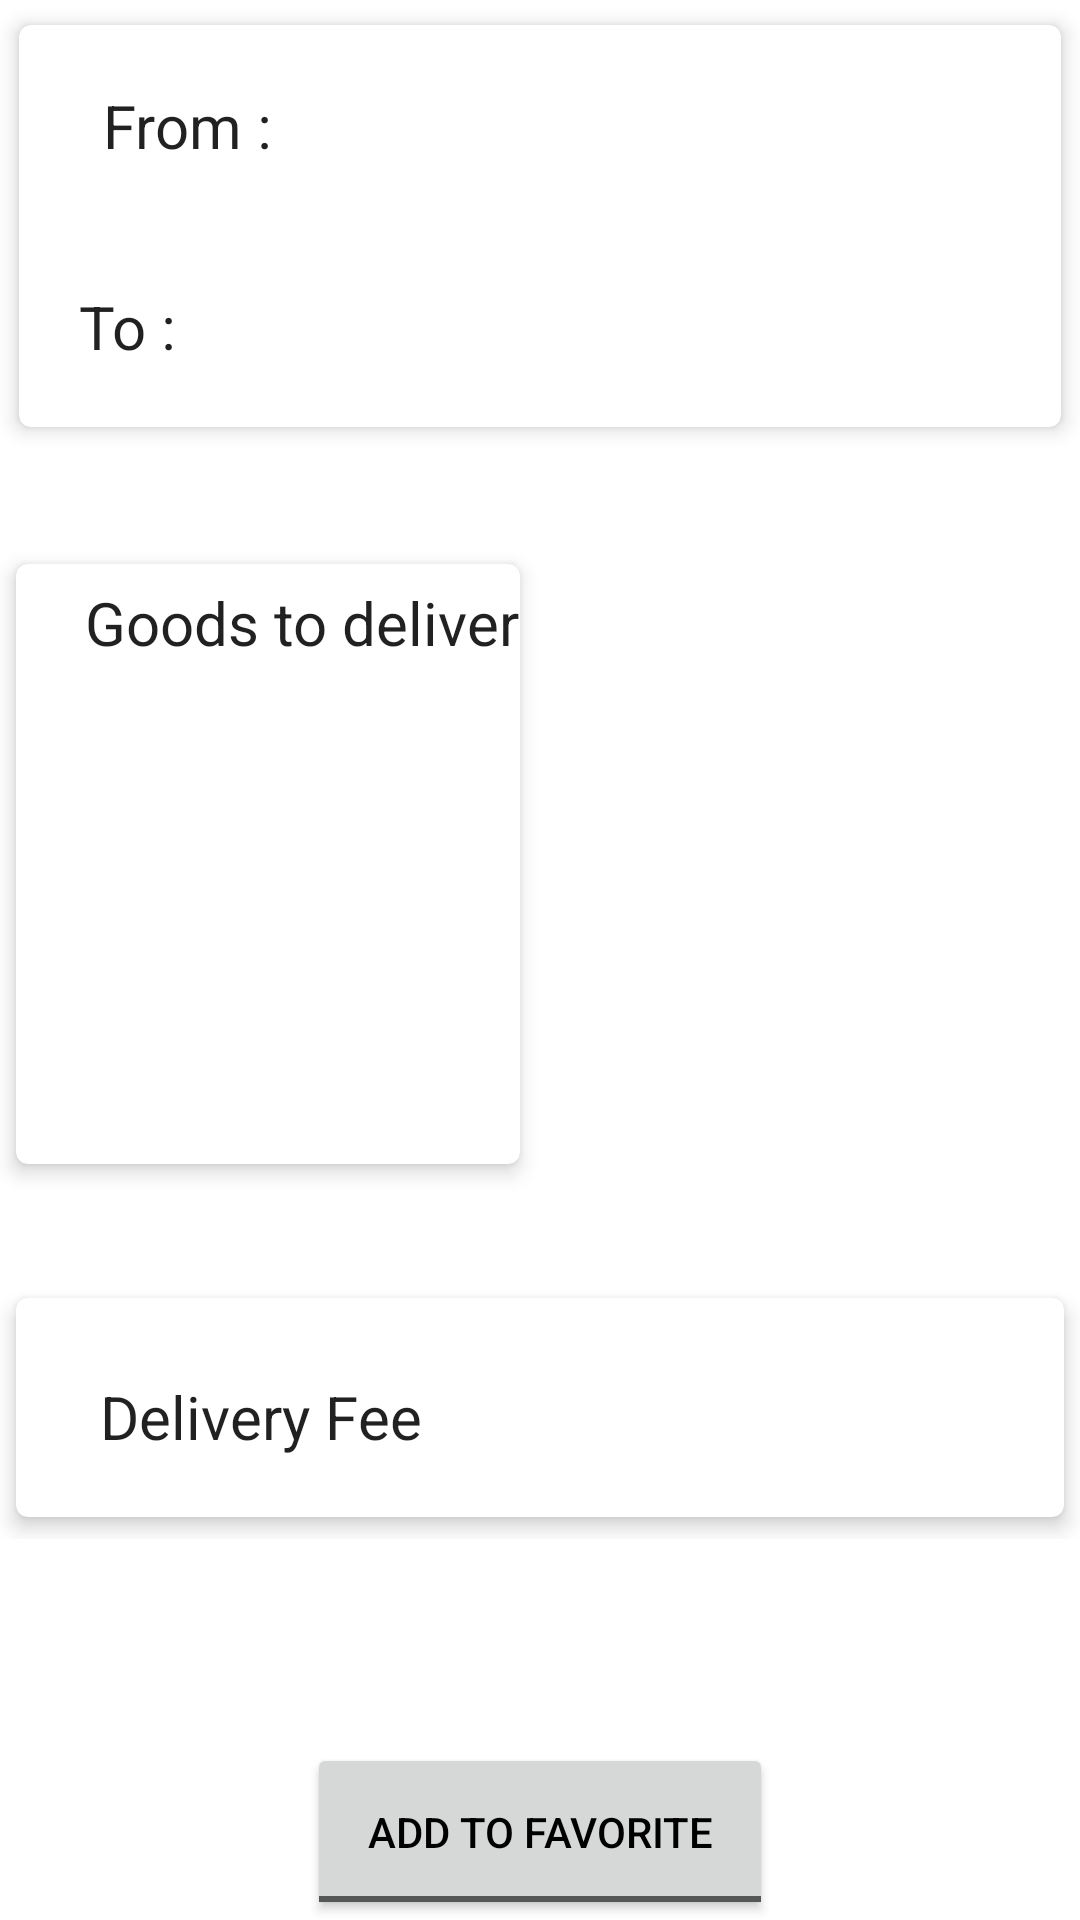

Produce the Android XML layout that renders to this screen, including the resource entries it uses.
<!-- AndroidManifest.xml: application theme Theme.Challenge -->
<!-- res/layout/activity_detail.xml -->
<?xml version="1.0" encoding="utf-8"?>
<RelativeLayout xmlns:android="http://schemas.android.com/apk/res/android"
    xmlns:app="http://schemas.android.com/apk/res-auto"
    xmlns:tools="http://schemas.android.com/tools"
    android:layout_width="match_parent"

    android:layoutDirection="ltr"
    android:layout_height="match_parent"
    tools:context=".DetailActivity">

    <ScrollView android:layout_height="match_parent"
        android:layout_width="match_parent">

        <RelativeLayout
            android:layout_height="wrap_content"
            android:layout_width="match_parent">

            <LinearLayout
                android:layout_width="match_parent"
                android:layout_height="match_parent"
                android:orientation="vertical">

                <com.google.android.material.card.MaterialCardView
                    android:layout_width="match_parent"
                    android:layout_height="wrap_content"
                    android:orientation="vertical"
                    app:cardUseCompatPadding="true"
                    app:cardCornerRadius="4dp"
                    app:cardElevation="4dp"
                    android:layout_margin="1dp"
                    android:padding="20dp">

                    <LinearLayout
                        android:layout_width="match_parent"
                        android:layout_height="wrap_content"
                        android:orientation="vertical">

                        <LinearLayout
                            android:layout_width="match_parent"
                            android:layout_height="wrap_content"
                            android:orientation="horizontal"
                            android:padding="20dp">

                            <TextView

                                android:text="From : "
                                android:textSize="20sp"
                                android:textAppearance="?android:textAppearanceLarge"
                                android:maxLines="1"
                                android:layout_width="0dp"
                                android:layout_weight="1"
                                android:layout_height="wrap_content"
                                android:layout_marginLeft="8dp"
                                android:layout_marginStart="8dp" />

                            <TextView
                                android:id="@+id/teStar"
                                android:textSize="18sp"
                                android:layout_width="0dp"
                                android:layout_weight="1"
                                android:layout_height="wrap_content"
                                android:maxLines="1"


                                />
                        </LinearLayout>

                        <LinearLayout
                            android:layout_width="match_parent"
                            android:layout_height="wrap_content"
                            android:orientation="horizontal"
                            android:padding="20dp">

                            <TextView
                                android:text="To : "
                                android:textSize="20sp"
                                android:textAppearance="?android:textAppearanceLarge"
                                android:layout_width="0dp"
                                android:layout_weight="1"
                                android:layout_height="wrap_content" />

                            <TextView

                                android:id="@+id/teEnd"
                                android:textSize="18sp"
                                android:maxLines="1"
                                android:layout_width="0dp"
                                android:layout_weight="1"
                                android:layout_height="wrap_content"
                                />
                        </LinearLayout>
                    </LinearLayout>
                </com.google.android.material.card.MaterialCardView>

                <com.google.android.material.card.MaterialCardView
                    android:layout_width="wrap_content"
                    android:layout_height="wrap_content"
                    android:orientation="vertical"
                    app:cardUseCompatPadding="true"
                    app:cardCornerRadius="4dp"
                    app:cardElevation="4dp"
                    android:layout_marginTop="30dp"
                    android:padding="20dp">

                    <LinearLayout
                        android:layout_width="wrap_content"
                        android:layout_height="200dp"
                        android:paddingLeft="15dp"

                        android:orientation="vertical">

                        <TextView

                            android:text="Goods to deliver"
                            android:textSize="20sp"
                            android:textAppearance="?android:textAppearanceLarge"
                            android:layout_marginTop="6dp"
                            android:layout_width="wrap_content"
                            android:layout_height="0dp"
                            android:layout_weight="0.5"
                            android:layout_marginLeft="8dp"
                            android:layout_marginStart="8dp" />

                        <ImageView
                            android:id="@+id/detiaImg"
                            android:layout_margin="5dp"
                            android:src="@mipmap/ic_launcher"
                            android:layout_width="wrap_content"
                            android:layout_height="0dp"
                            android:layout_weight="2" />
                    </LinearLayout>
                </com.google.android.material.card.MaterialCardView>

                <com.google.android.material.card.MaterialCardView
                    android:layout_width="match_parent"
                    android:layout_height="wrap_content"
                    android:orientation="vertical"
                    app:cardUseCompatPadding="true"
                    app:cardCornerRadius="4dp"
                    app:cardElevation="4dp"
                    android:layout_marginTop="30dp">

                    <LinearLayout
                        android:layout_width="match_parent"
                        android:layout_height="wrap_content"
                        android:padding="20dp"
                        android:layout_gravity="center"
                        android:orientation="horizontal">

                        <TextView

                            android:text="Delivery Fee "
                            android:textSize="20sp"
                            android:textAppearance="?android:textAppearanceLarge"
                            android:layout_marginTop="6dp"
                            android:layout_width="0dp"
                            android:layout_weight="1"
                            android:layout_height="wrap_content"
                            android:layout_marginLeft="8dp"
                            android:layout_marginStart="8dp" />

                        <TextView
                            android:id="@+id/price"
                            android:textSize="18sp"
                            android:layout_marginTop="6dp"
                            android:layout_width="0dp"
                            android:layout_weight="1"
                            android:layout_height="wrap_content"
                            android:layout_marginLeft="10dp"
                            android:layout_marginStart="8dp" />
                    </LinearLayout>
                </com.google.android.material.card.MaterialCardView>
            </LinearLayout>


        </RelativeLayout>
    </ScrollView>
    <ToggleButton
        android:id="@+id/btn"
        android:layout_width="wrap_content"
        android:layout_height="wrap_content"
        android:padding="20dp"
        android:layout_alignParentBottom="true"
        android:layout_centerHorizontal="true"
        android:textOff="Add To Favorite"
        android:textOn="Add To Favorite"
        android:textColor="#000" />
    
</RelativeLayout>
<!-- resources referenced by this layout -->
<resources>
  <style name="Theme.Challenge" parent="Theme.MaterialComponents.DayNight.DarkActionBar">
          
          <item name="colorPrimary">@color/green_500</item>
          <item name="colorPrimaryVariant">@color/green_700</item>
          <item name="colorOnPrimary">@color/white</item>
          
          <item name="colorSecondary">@color/teal_200</item>
          <item name="colorSecondaryVariant">@color/teal_700</item>
          <item name="colorOnSecondary">@color/black</item>
          
          <item name="android:statusBarColor" tools:targetApi="l">?attr/colorPrimaryVariant</item>
          
      </style>
  <color name="green_500">#4CAF93</color>
  <color name="green_700">#FF018786</color>
  <color name="white">#FFFFFFFF</color>
  <color name="teal_200">#FF03DAC5</color>
  <color name="teal_700">#FF018786</color>
  <color name="black">#FF000000</color>
</resources>
